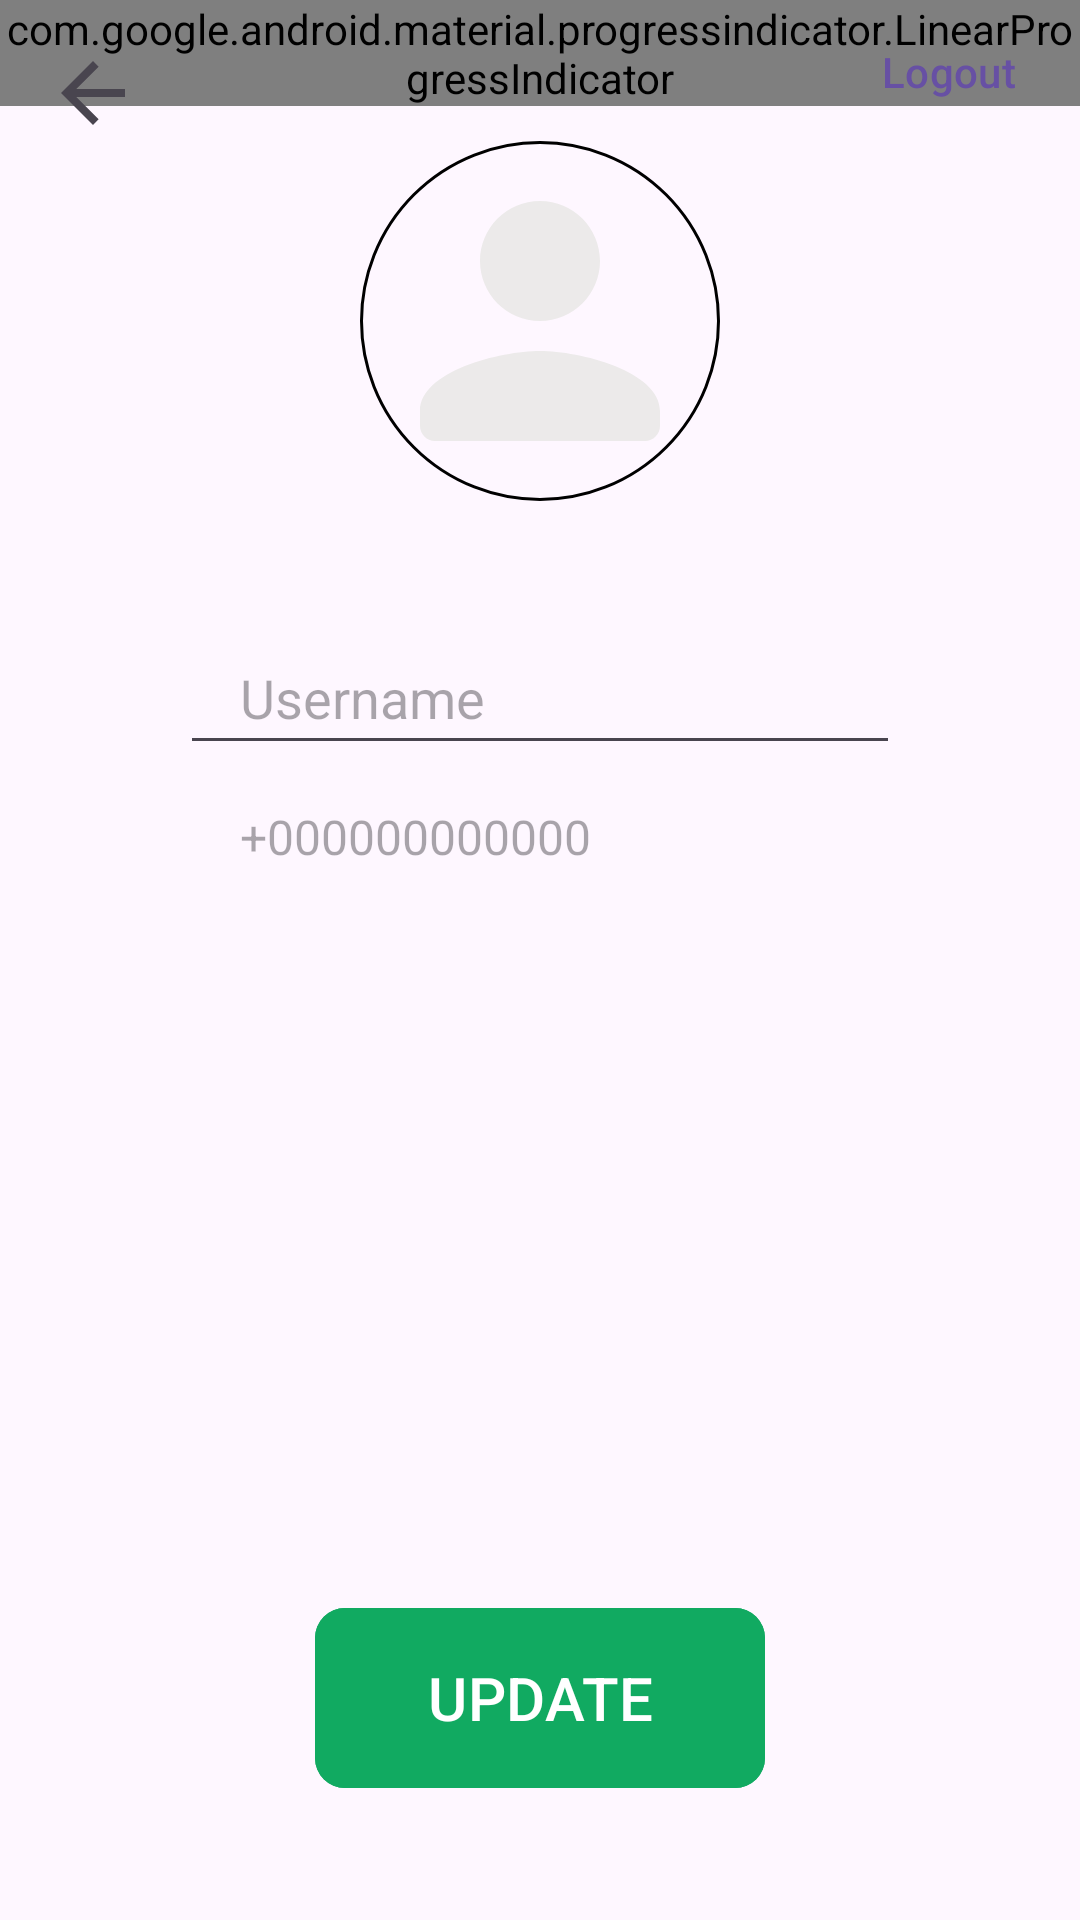

Here is an Android app screen rendered from its layout file. Give the layout XML and the strings, colors and styles it references.
<!-- AndroidManifest.xml: application theme Theme.Loop -->
<!-- res/layout/activity_profile.xml -->
<?xml version="1.0" encoding="utf-8"?>
<RelativeLayout xmlns:android="http://schemas.android.com/apk/res/android"
    xmlns:tools="http://schemas.android.com/tools"
    android:layout_width="match_parent"
    android:layout_height="match_parent"
    xmlns:app="http://schemas.android.com/apk/res-auto"
    tools:context=".ProfileActivity">

    <com.google.android.material.progressindicator.LinearProgressIndicator
        android:id="@+id/profileProgressBar"
        android:layout_width="match_parent"
        android:layout_height="wrap_content"
        android:indeterminate="true"
        android:indeterminateDuration="3000"
        app:indicatorColor="@color/main_blue_color"
        app:trackThickness="5dp" />

    <ImageView
        android:layout_width="32dp"
        android:layout_height="32dp"
        android:id="@+id/back_btn"
        android:src="@drawable/back_arrow_white"
        android:layout_marginTop="15dp"
        android:layout_marginStart="15dp"
        android:importantForAccessibility="no"/>

    <com.google.android.material.button.MaterialButton
        style="@style/Widget.Material3.Button.TextButton"
        android:id="@+id/logout_btn"
        android:layout_width="wrap_content"
        android:layout_height="wrap_content"
        android:layout_centerHorizontal="true"
        android:text="Logout"
        android:layout_alignParentEnd="true"/>

    <ImageView
        android:id="@+id/profile_image_view"
        android:layout_width="120dp"
        android:layout_height="120dp"
        android:layout_below="@id/back_btn"
        android:layout_centerHorizontal="true"
        android:background="@drawable/profilebg"
        android:src="@drawable/person_filled"
        android:scaleType="centerCrop"
        android:layout_marginBottom="40dp"/>

    <EditText
        android:id="@+id/profile_username"
        android:layout_width="match_parent"
        android:layout_height="wrap_content"
        android:layout_below="@+id/profile_image_view"
        android:layout_marginHorizontal="60dp"
        android:layout_centerHorizontal="true"
        android:paddingHorizontal="20dp"
        android:hint="Username"
        android:inputType="text"
        android:minHeight="48dp"/>

    <com.google.android.material.textview.MaterialTextView
        android:id="@+id/profile_phone"
        android:layout_width="match_parent"
        android:layout_height="wrap_content"
        android:gravity="center_vertical"
        android:layout_marginHorizontal="80dp"
        android:layout_centerHorizontal="true"
        android:layout_below="@+id/profile_username"
        android:text="+000000000000"
        android:minHeight="48dp"
        android:textSize="16sp"
        android:enabled="false"/>

    <com.google.android.material.button.MaterialButton
        android:id="@+id/profile_update_btn"
        android:layout_width="150dp"
        android:layout_height="68dp"
        android:layout_alignParentBottom="true"
        android:backgroundTint="@color/green"
        android:layout_centerHorizontal="true"
        android:text="UPDATE"
        android:textSize="20sp"
        app:cornerRadius="10dp"
        android:layout_marginBottom="40dp"
        tools:ignore="MissingConstraints,VisualLintButtonSize" />
</RelativeLayout>
<!-- resources referenced by this layout -->
<resources>
  <color name="green">#11AA61</color>
  <!-- drawable back_arrow_white (drawable) -->
  <vector android:height="24dp"
      android:tint="?attr/colorControlNormal"
      android:viewportHeight="24"
      android:viewportWidth="24"
      android:width="24dp"
      xmlns:android="http://schemas.android.com/apk/res/android">
      <path
          android:fillColor="@android:color/white"
          android:pathData="M20,11H7.83l5.59,-5.59L12,4l-8,8 8,8 1.41,-1.41L7.83,13H20v-2z"/>
  </vector>
  <!-- drawable person_filled (drawable) -->
  <vector xmlns:tools="http://schemas.android.com/tools"
      android:height="24dp" android:tint="#ECEAEA"
      android:viewportHeight="24" android:viewportWidth="24"
      android:width="24dp" xmlns:android="http://schemas.android.com/apk/res/android"
      tools:ignore="MissingDefaultResource">
      <path android:fillColor="@android:color/white" android:pathData="M12,12c2.21,0 4,-1.79 4,-4s-1.79,-4 -4,-4 -4,1.79 -4,4 1.79,4 4,4zM12,14c-2.67,0 -8,1.34 -8,4v1c0,0.55 0.45,1 1,1h14c0.55,0 1,-0.45 1,-1v-1c0,-2.66 -5.33,-4 -8,-4z"/>
  </vector>
  <!-- drawable profilebg (drawable) -->
  <?xml version="1.0" encoding="utf-8"?>
  <shape xmlns:android="http://schemas.android.com/apk/res/android"
      android:shape="oval"
      >
      <stroke android:width="1dp"
          style="@style/Widget.MaterialComponents.TextInputLayout.OutlinedBox"/>
  </shape>
  <style name="Theme.Loop" parent="Base.Theme.Loop" />
  <style name="Base.Theme.Loop" parent="Theme.Material3.DayNight.NoActionBar">
          
          
  
      </style>
</resources>
